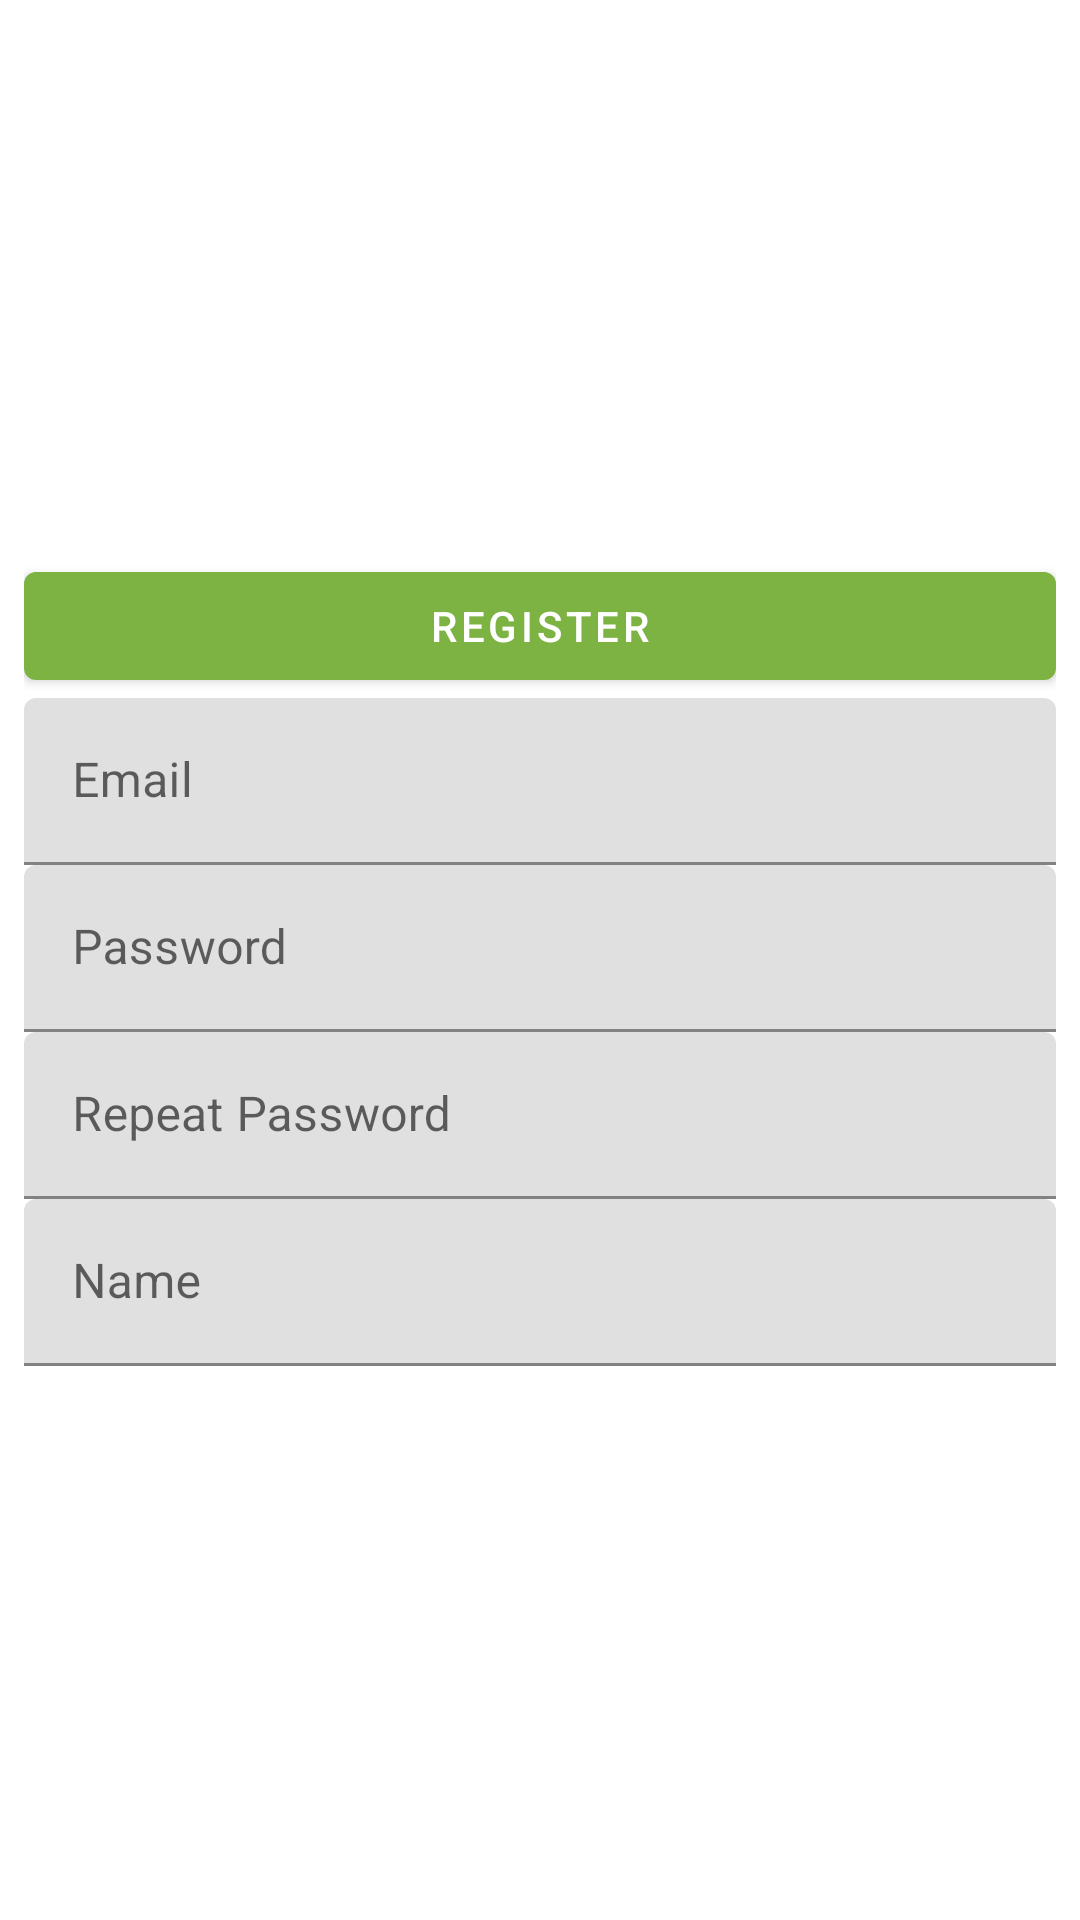

Layout XML and referenced resources for this Android screen:
<!-- AndroidManifest.xml: application theme Theme.EspApp -->
<!-- res/layout/activity_register.xml -->
<?xml version="1.0" encoding="utf-8"?>
<LinearLayout xmlns:android="http://schemas.android.com/apk/res/android"
    xmlns:tools="http://schemas.android.com/tools"
    android:layout_width="match_parent"
    android:layout_height="match_parent"
    android:gravity="center"
    android:orientation="vertical"
    android:padding="8dp"
    tools:context=".ui.RegisterActivity">

    <Button
        android:id="@+id/register_register_button"
        android:layout_width="match_parent"
        android:layout_height="wrap_content"
        android:text="Register" />

    <com.google.android.material.textfield.TextInputLayout
        android:layout_width="match_parent"
        android:layout_height="wrap_content">

        <com.google.android.material.textfield.TextInputEditText
            android:id="@+id/email_resgister_edit_text"
            android:layout_width="match_parent"
            android:layout_height="wrap_content"
            android:hint="Email" />
    </com.google.android.material.textfield.TextInputLayout>

    <com.google.android.material.textfield.TextInputLayout
        android:layout_width="match_parent"
        android:layout_height="wrap_content">

        <com.google.android.material.textfield.TextInputEditText
            android:id="@+id/password_register_edit_text"
            android:layout_width="match_parent"
            android:layout_height="wrap_content"
            android:hint="Password" />
    </com.google.android.material.textfield.TextInputLayout>

    <com.google.android.material.textfield.TextInputLayout
        android:layout_width="match_parent"
        android:layout_height="wrap_content">

        <com.google.android.material.textfield.TextInputEditText
            android:id="@+id/rep_password_edit_text"
            android:layout_width="match_parent"
            android:layout_height="wrap_content"
            android:hint="Repeat Password" />
    </com.google.android.material.textfield.TextInputLayout>

    <com.google.android.material.textfield.TextInputLayout
        style="@style/Widget.MaterialComponents.TextInputLayout.FilledBox"
        android:layout_width="match_parent"
        android:layout_height="wrap_content">

        <com.google.android.material.textfield.TextInputEditText
            android:id="@+id/name_edit_text"
            android:layout_width="match_parent"
            android:layout_height="wrap_content"
            android:hint="Name" />
    </com.google.android.material.textfield.TextInputLayout>
</LinearLayout>
<!-- resources referenced by this layout -->
<resources>
  <style name="Theme.EspApp" parent="Theme.MaterialComponents.DayNight.DarkActionBar">
          
          <item name="colorPrimary">@color/md_light_green_600</item>
          <item name="colorPrimaryVariant">@color/md_light_green_800</item>
          <item name="colorOnPrimary">@color/white</item>
          
          <item name="colorSecondary">@color/teal_200</item>
          <item name="colorSecondaryVariant">@color/teal_700</item>
          <item name="colorOnSecondary">@color/black</item>
          
          <item name="android:statusBarColor" tools:targetApi="l">?attr/colorPrimaryVariant</item>
          
      </style>
  <color name="md_light_green_600">#7CB342</color>
  <color name="md_light_green_800">#558B2F</color>
  <item name="white" type="color">#ffffff</item>
  <color name="teal_200">#FF03DAC5</color>
  <color name="teal_700">#FF018786</color>
  <color name="black">#FF000000</color>
</resources>
